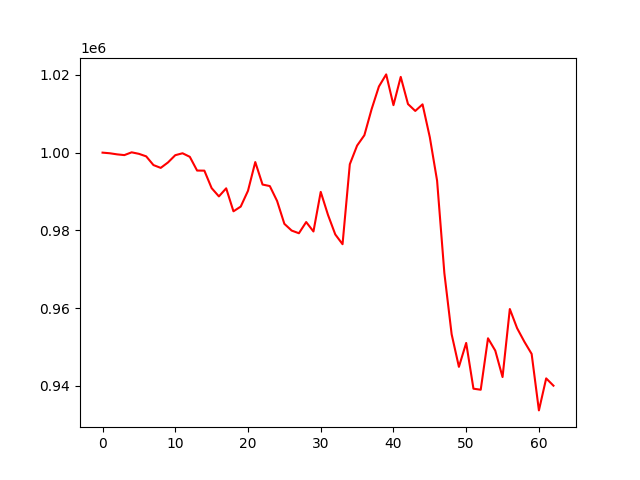

The file beside this chart, header and first rows:
account_value, date, daily_return
1000000, 2022-04-04, 
999837, 2022-04-05, -0.0001627
999556, 2022-04-06, -0.0002818
999365, 2022-04-07, -0.0001902
1000080, 2022-04-08, 0.0007148
999692, 2022-04-11, -0.0003877
999046, 2022-04-12, -0.0006465
996800, 2022-04-13, -0.002248
996078, 2022-04-14, -0.0007242
997479, 2022-04-18, 0.001406
999342, 2022-04-19, 0.001868
999838, 2022-04-20, 0.0004963
998924, 2022-04-21, -0.0009147
995389, 2022-04-22, -0.003538
995366, 2022-04-25, -2.382582292137503e-05
990870, 2022-04-26, -0.004517
988742, 2022-04-27, -0.002147
990820, 2022-04-28, 0.002102
984905, 2022-04-29, -0.00597
986122, 2022-05-02, 0.001236
990191, 2022-05-03, 0.004126
997572, 2022-05-04, 0.007454
991790, 2022-05-05, -0.005796
991400, 2022-05-06, -0.0003934
987561, 2022-05-09, -0.003871
981684, 2022-05-10, -0.005951
979954, 2022-05-11, -0.001762
979259, 2022-05-12, -0.000709
982140, 2022-05-13, 0.002941
979713, 2022-05-16, -0.00247
989903, 2022-05-17, 0.0104
983975, 2022-05-18, -0.005988
978956, 2022-05-19, -0.005101
976441, 2022-05-20, -0.002569
997016, 2022-05-23, 0.02107
1001811, 2022-05-24, 0.004809
1004476, 2022-05-25, 0.00266
1011207, 2022-05-26, 0.006701
1017016, 2022-05-27, 0.005745
1020128, 2022-05-31, 0.00306
1012217, 2022-06-01, -0.007756
1019487, 2022-06-02, 0.007183
1012499, 2022-06-03, -0.006854
1010729, 2022-06-06, -0.001748
1012423, 2022-06-07, 0.001676
1003957, 2022-06-08, -0.008362
992789, 2022-06-09, -0.01112
968991, 2022-06-10, -0.02397
953278, 2022-06-13, -0.01622
944888, 2022-06-14, -0.008801
951041, 2022-06-15, 0.006512
939270, 2022-06-16, -0.01238
939000, 2022-06-17, -0.0002876
952236, 2022-06-21, 0.0141
949061, 2022-06-22, -0.003334
942262, 2022-06-23, -0.007164
959767, 2022-06-24, 0.01858
954842, 2022-06-27, -0.005132
951356, 2022-06-28, -0.003651
948219, 2022-06-29, -0.003297
... 3 more rows
